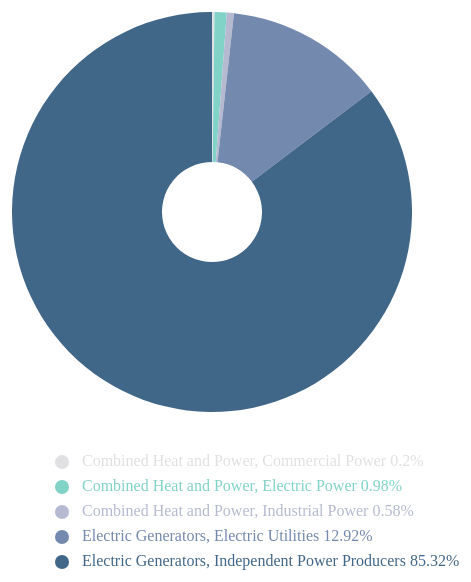
D3 v4 page, settled after 480 driven frames (8 s of simulated time); the page loaded 1 data file(s).


// ── js/task3.js
d3.csv('./output/energy/type_producer_generation.csv', function (data) {
  const svg = d3.select('svg')
  const margin = { top: 10, right: 30, bottom: 30, left: 30 }
  const width = +svg.attr('width') - margin.left - margin.right
  const height = +svg.attr('height') - margin.top - margin.bottom

  const subgroups = []
  let total = 0

  for (let i = 0; i < data.length; i++) {
    subgroups[i] = data[i]['TYPE OF PRODUCER']
    total += Number(data[i]['GENERATION (Megawatthours)'])
  }

  const percentage = {}
  for (let i = 0; i < data.length; i++) {
    percentage[data[i]['TYPE OF PRODUCER']] = Math.round(Number(data[i]['GENERATION (Megawatthours)']) / total * 100 * 100) / 100
  }

  const colors = ['#e0e0e2ff', '#81d2c7ff', '#b5bad0ff', '#7389aeff', '#416788ff']
  const color = d3.scaleOrdinal()
    .domain(subgroups)
    .range(colors)

  const pieGenerator = d3.pie()
    .value(function (d) {
      return d['GENERATION (Megawatthours)']
    })
    .sort(function (a, b) {
      return a['TYPE OF PRODUCER'].localeCompare(b['TYPE OF PRODUCER'])
    })
  const arcData = pieGenerator(data)

  const arcGenerator = d3.arc()
    .innerRadius(50)
    .outerRadius(200)

  d3.select('g')
    .selectAll('path')
    .data(arcData)
    .enter()
    .append('path')
    .attr('d', arcGenerator)
    .attr('fill', function (d, i) {
      return colors[i]
    })

  svg.selectAll('svg')
    .data(subgroups)
    .enter()
    .append('circle')
    .attr('cx', 100)
    .attr('cy', function (d, i) {
      return 100 + i * 25
    })
    .attr('r', 7)
    .style('fill', function (d) {
      return color(d)
    })
    .attr('transform', 'translate(0, 400)')

  svg.selectAll('svg')
    .data(subgroups)
    .enter()
    .append('text')
    .attr('x', 120)
    .attr('y', function (d, i) {
      return 100 + i * 25
    })
    .style('fill', function (d) {
      return color(d)
    })
    .text(function (d) {
      return d + ' ' + percentage[d] + '%'
    })
    .attr('text-anchor', 'left')
    .style('alignment-baseline', 'middle')
    .attr('transform', 'translate(0, 400)')
})


### data: output/energy/type_producer_generation.csv
TYPE OF PRODUCER, GENERATION (Megawatthours)
Combined Heat and Power, Commercial Powe…, 1223287
Combined Heat and Power, Electric Power, 5971736
Combined Heat and Power, Industrial Powe…, 3512833
Electric Generators, Electric Utilities, 78841367
Electric Generators, Independent Power P…, 520519224